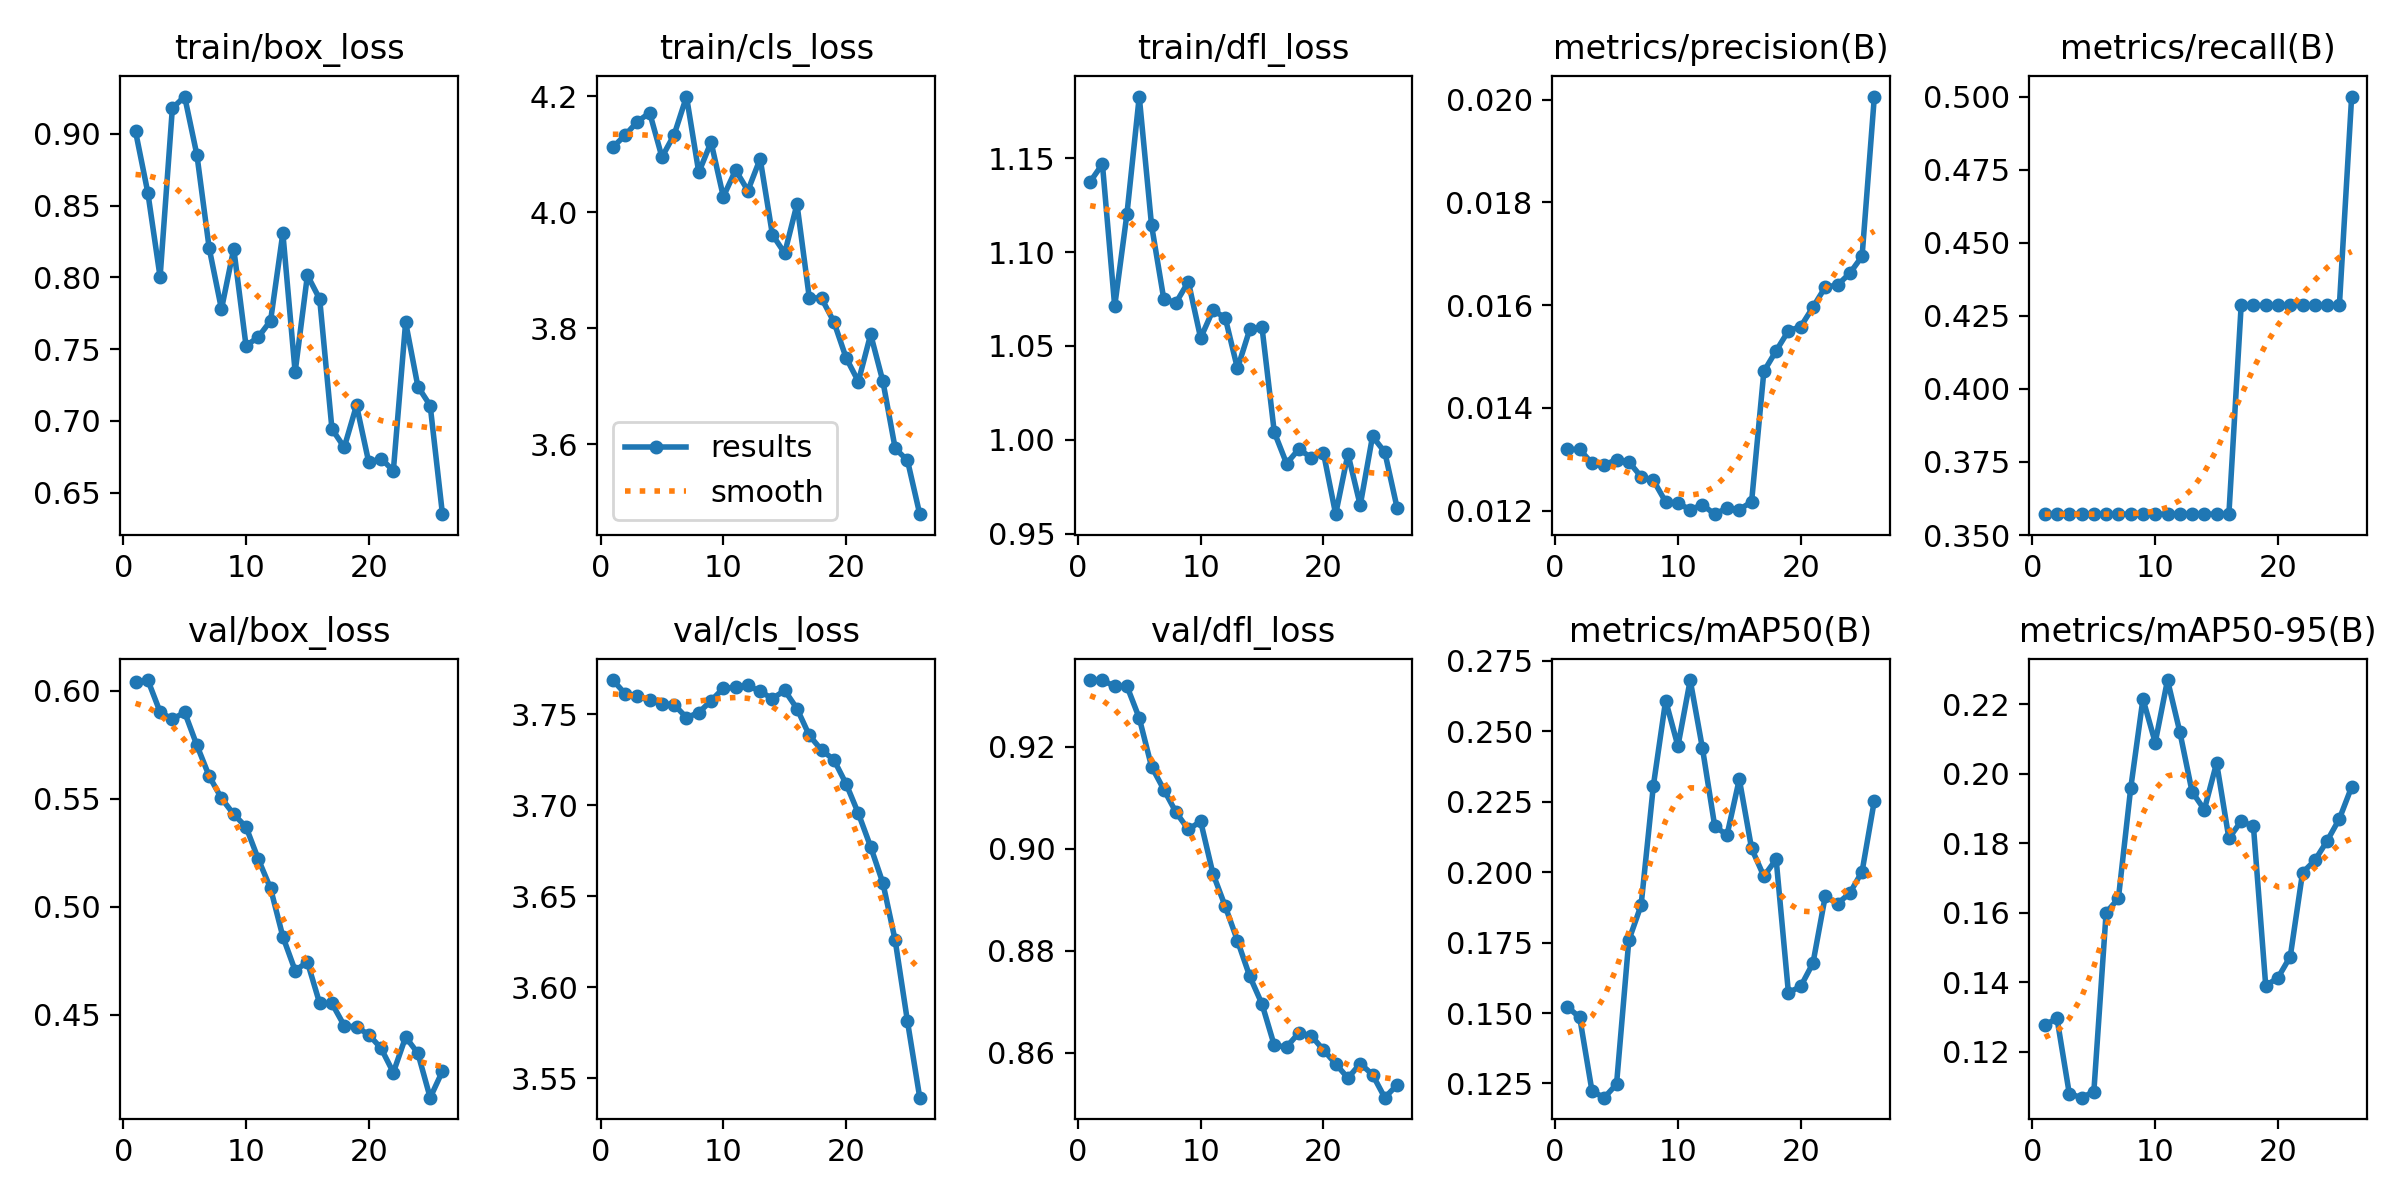

Values plotted in this chart, from the file beside it:
epoch, time, train/box_loss, train/cls_loss, train/dfl_loss, metrics/precision(B), metrics/recall(B), metrics/mAP50(B), metrics/mAP50-95(B), val/box_loss, val/cls_loss, val/dfl_loss, lr/pg0, lr/pg1, lr/pg2, lr/pg3, lr/pg4, lr/pg5, lr/pg6, lr/pg7
1, 49.37, 0.9017, 4.112, 1.137, 0.01319, 0.3571, 0.1522, 0.1277, 0.6038, 3.769, 0.9331, 4.284e-05, 1.428e-05, 4.284e-05, 1.428e-05, 4.284e-05, 1.428e-05, 4.284e-05, 1.428e-05
2, 51.22, 0.8591, 4.133, 1.147, 0.01319, 0.3571, 0.1484, 0.1296, 0.6049, 3.761, 0.9331, 0.000105, 3.49931e-05, 0.000105, 3.49931e-05, 0.000105, 3.49931e-05, 0.000105, 3.49931e-05
3, 52.93, 0.8003, 4.156, 1.071, 0.01292, 0.3571, 0.1223, 0.1079, 0.5901, 3.76, 0.9318, 0.0001646, 5.4858e-05, 0.0001646, 5.4858e-05, 0.0001646, 5.4858e-05, 0.0001646, 5.4858e-05
4, 54.73, 0.9179, 4.172, 1.12, 0.01289, 0.3571, 0.12, 0.1068, 0.5868, 3.758, 0.9319, 0.0002216, 7.38747e-05, 0.0002216, 7.38747e-05, 0.0002216, 7.38747e-05, 0.0002216, 7.38747e-05
5, 58.44, 0.926, 4.095, 1.183, 0.01299, 0.3571, 0.1248, 0.1085, 0.59, 3.756, 0.9256, 0.0002761, 9.20432e-05, 0.0002761, 9.20432e-05, 0.0002761, 9.20432e-05, 0.0002761, 9.20432e-05
6, 60.76, 0.8853, 4.134, 1.114, 0.01295, 0.3571, 0.1759, 0.16, 0.5747, 3.755, 0.9161, 0.0003281, 0.0001094, 0.0003281, 0.0001094, 0.0003281, 0.0001094, 0.0003281, 0.0001094
7, 62.64, 0.8203, 4.2, 1.075, 0.01266, 0.3571, 0.1883, 0.1641, 0.5604, 3.748, 0.9116, 0.0003775, 0.0001258, 0.0003775, 0.0001258, 0.0003775, 0.0001258, 0.0003775, 0.0001258
8, 64.92, 0.7779, 4.069, 1.073, 0.01259, 0.3571, 0.2307, 0.1957, 0.5502, 3.751, 0.9071, 0.0004244, 0.0001415, 0.0004244, 0.0001415, 0.0004244, 0.0001415, 0.0004244, 0.0001415
9, 67.02, 0.82, 4.121, 1.084, 0.01217, 0.3571, 0.2609, 0.2215, 0.5428, 3.758, 0.9038, 0.0004687, 0.0001562, 0.0004687, 0.0001562, 0.0004687, 0.0001562, 0.0004687, 0.0001562
10, 68.76, 0.7524, 4.027, 1.054, 0.01214, 0.3571, 0.2448, 0.2089, 0.537, 3.764, 0.9054, 0.0005105, 0.0001702, 0.0005105, 0.0001702, 0.0005105, 0.0001702, 0.0005105, 0.0001702
11, 72.02, 0.7584, 4.073, 1.069, 0.01202, 0.3571, 0.2682, 0.2269, 0.5221, 3.765, 0.8951, 0.0005497, 0.0001832, 0.0005497, 0.0001832, 0.0005497, 0.0001832, 0.0005497, 0.0001832
12, 74.52, 0.7698, 4.038, 1.065, 0.01211, 0.3571, 0.2439, 0.212, 0.5085, 3.766, 0.8887, 0.0005864, 0.0001955, 0.0005864, 0.0001955, 0.0005864, 0.0001955, 0.0005864, 0.0001955
13, 76.57, 0.8309, 4.093, 1.038, 0.01193, 0.3571, 0.2163, 0.1948, 0.4862, 3.763, 0.882, 0.0006206, 0.0002069, 0.0006206, 0.0002069, 0.0006206, 0.0002069, 0.0006206, 0.0002069
14, 78.4, 0.734, 3.962, 1.059, 0.01205, 0.3571, 0.2132, 0.1896, 0.4705, 3.759, 0.875, 0.0006522, 0.0002174, 0.0006522, 0.0002174, 0.0006522, 0.0002174, 0.0006522, 0.0002174
15, 80.87, 0.8015, 3.93, 1.06, 0.01202, 0.3571, 0.233, 0.2031, 0.4745, 3.763, 0.8695, 0.0006812, 0.0002271, 0.0006812, 0.0002271, 0.0006812, 0.0002271, 0.0006812, 0.0002271
16, 82.94, 0.7849, 4.014, 1.004, 0.01217, 0.3571, 0.2084, 0.1814, 0.4553, 3.753, 0.8614, 0.0007077, 0.0002359, 0.0007077, 0.0002359, 0.0007077, 0.0002359, 0.0007077, 0.0002359
17, 86.72, 0.6944, 3.853, 0.9874, 0.01471, 0.4286, 0.1986, 0.1863, 0.4553, 3.739, 0.8611, 0.0007317, 0.0002439, 0.0007317, 0.0002439, 0.0007317, 0.0002439, 0.0007317, 0.0002439
18, 88.81, 0.6816, 3.852, 0.9951, 0.01511, 0.4286, 0.2046, 0.1848, 0.445, 3.73, 0.8639, 0.0007531, 0.000251, 0.0007531, 0.000251, 0.0007531, 0.000251, 0.0007531, 0.000251
19, 90.63, 0.7109, 3.812, 0.9906, 0.0155, 0.4286, 0.1572, 0.139, 0.4444, 3.725, 0.8633, 0.000772, 0.0002573, 0.000772, 0.0002573, 0.000772, 0.0002573, 0.000772, 0.0002573
20, 92.68, 0.6711, 3.749, 0.9932, 0.01558, 0.4286, 0.1595, 0.1413, 0.4409, 3.712, 0.8605, 0.0007883, 0.0002628, 0.0007883, 0.0002628, 0.0007883, 0.0002628, 0.0007883, 0.0002628
21, 94.44, 0.6738, 3.708, 0.9605, 0.01596, 0.4286, 0.1677, 0.1474, 0.4346, 3.696, 0.8578, 0.0008021, 0.0002674, 0.0008021, 0.0002674, 0.0008021, 0.0002674, 0.0008021, 0.0002674
22, 96.49, 0.6653, 3.79, 0.9925, 0.01635, 0.4286, 0.1915, 0.1715, 0.4233, 3.677, 0.855, 0.0008134, 0.0002711, 0.0008134, 0.0002711, 0.0008134, 0.0002711, 0.0008134, 0.0002711
23, 98.7, 0.7688, 3.709, 0.9652, 0.01639, 0.4286, 0.1888, 0.175, 0.4398, 3.657, 0.8578, 0.0008221, 0.000274, 0.0008221, 0.000274, 0.0008221, 0.000274, 0.0008221, 0.000274
24, 101.4, 0.724, 3.593, 1.002, 0.01662, 0.4286, 0.1926, 0.1806, 0.4322, 3.626, 0.8557, 0.0008282, 0.0002761, 0.0008282, 0.0002761, 0.0008282, 0.0002761, 0.0008282, 0.0002761
25, 103.4, 0.7107, 3.572, 0.9935, 0.01695, 0.4286, 0.2002, 0.187, 0.4117, 3.581, 0.8511, 0.0008318, 0.0002773, 0.0008318, 0.0002773, 0.0008318, 0.0002773, 0.0008318, 0.0002773
26, 105, 0.6351, 3.48, 0.9639, 0.02006, 0.5, 0.2254, 0.1962, 0.424, 3.539, 0.8536, 0.0008329, 0.0002776, 0.0008329, 0.0002776, 0.0008329, 0.0002776, 0.0008329, 0.0002776
